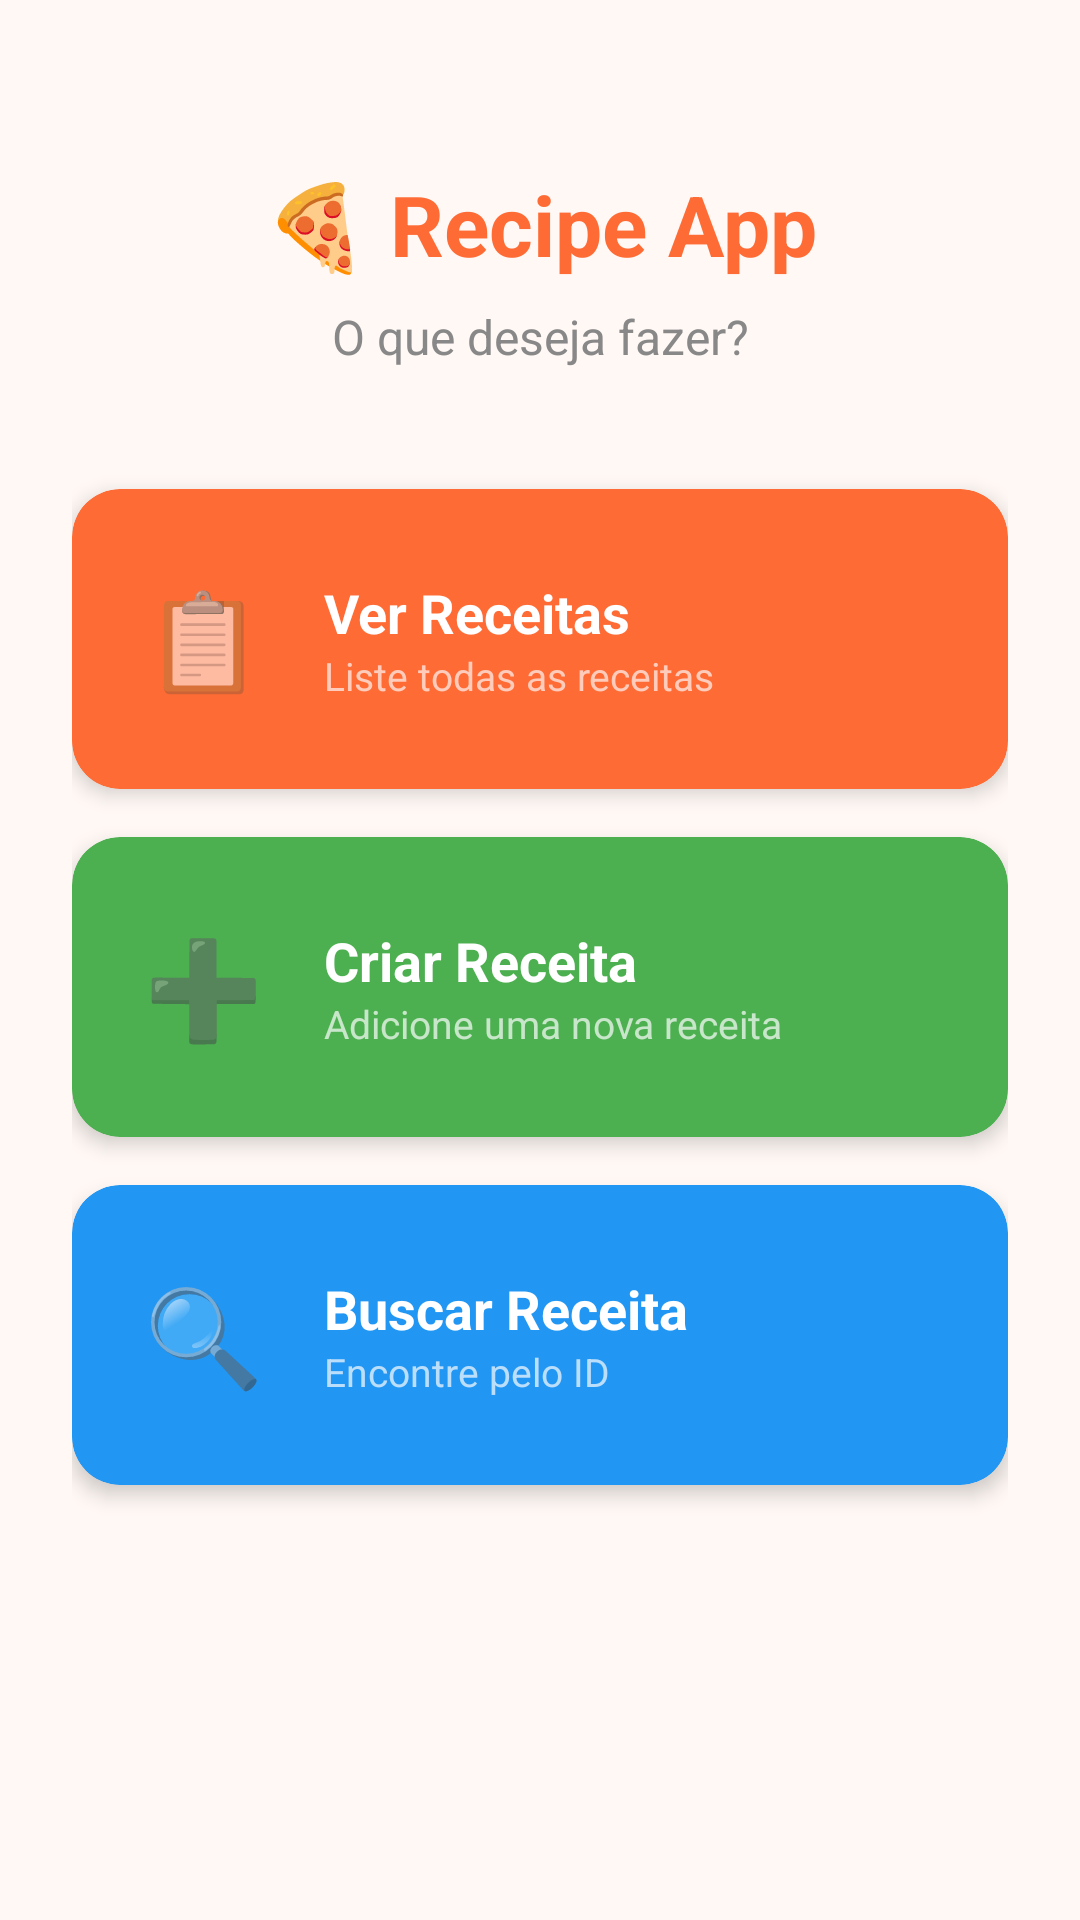

Android layout source for this screen:
<!-- AndroidManifest.xml: application theme Theme.Apprecipe -->
<!-- res/layout/activity_home.xml -->
<?xml version="1.0" encoding="utf-8"?>
<androidx.constraintlayout.widget.ConstraintLayout
    xmlns:android="http://schemas.android.com/apk/res/android"
    xmlns:app="http://schemas.android.com/apk/res-auto"
    android:layout_width="match_parent"
    android:layout_height="match_parent"
    android:background="#FFF8F5"
    android:padding="24dp">

    <TextView
        android:id="@+id/tvTitle"
        android:layout_width="wrap_content"
        android:layout_height="wrap_content"
        android:text="🍕 Recipe App"
        android:textSize="28sp"
        android:textStyle="bold"
        android:textColor="#FF6B35"
        android:layout_marginTop="32dp"
        app:layout_constraintTop_toTopOf="parent"
        app:layout_constraintStart_toStartOf="parent"
        app:layout_constraintEnd_toEndOf="parent"/>

    <TextView
        android:id="@+id/tvSubtitle"
        android:layout_width="wrap_content"
        android:layout_height="wrap_content"
        android:text="O que deseja fazer?"
        android:textSize="16sp"
        android:textColor="#888888"
        android:layout_marginTop="8dp"
        app:layout_constraintTop_toBottomOf="@id/tvTitle"
        app:layout_constraintStart_toStartOf="parent"
        app:layout_constraintEnd_toEndOf="parent"/>

    
    <androidx.cardview.widget.CardView
        android:id="@+id/cardList"
        android:layout_width="match_parent"
        android:layout_height="100dp"
        android:layout_marginTop="40dp"
        app:cardCornerRadius="16dp"
        app:cardElevation="4dp"
        app:cardBackgroundColor="#FF6B35"
        app:layout_constraintTop_toBottomOf="@id/tvSubtitle"
        app:layout_constraintStart_toStartOf="parent"
        app:layout_constraintEnd_toEndOf="parent">

        <LinearLayout
            android:layout_width="match_parent"
            android:layout_height="match_parent"
            android:orientation="horizontal"
            android:gravity="center_vertical"
            android:padding="20dp">

            <TextView
                android:layout_width="48dp"
                android:layout_height="48dp"
                android:text="📋"
                android:textSize="32sp"
                android:gravity="center"/>

            <LinearLayout
                android:layout_width="wrap_content"
                android:layout_height="wrap_content"
                android:orientation="vertical"
                android:layout_marginStart="16dp">

                <TextView
                    android:layout_width="wrap_content"
                    android:layout_height="wrap_content"
                    android:text="Ver Receitas"
                    android:textColor="#FFFFFF"
                    android:textSize="18sp"
                    android:textStyle="bold"/>

                <TextView
                    android:layout_width="wrap_content"
                    android:layout_height="wrap_content"
                    android:text="Liste todas as receitas"
                    android:textColor="#FFCCBC"
                    android:textSize="13sp"/>
            </LinearLayout>
        </LinearLayout>
    </androidx.cardview.widget.CardView>

    
    <androidx.cardview.widget.CardView
        android:id="@+id/cardCreate"
        android:layout_width="match_parent"
        android:layout_height="100dp"
        android:layout_marginTop="16dp"
        app:cardCornerRadius="16dp"
        app:cardElevation="4dp"
        app:cardBackgroundColor="#4CAF50"
        app:layout_constraintTop_toBottomOf="@id/cardList"
        app:layout_constraintStart_toStartOf="parent"
        app:layout_constraintEnd_toEndOf="parent">

        <LinearLayout
            android:layout_width="match_parent"
            android:layout_height="match_parent"
            android:orientation="horizontal"
            android:gravity="center_vertical"
            android:padding="20dp">

            <TextView
                android:layout_width="48dp"
                android:layout_height="48dp"
                android:text="➕"
                android:textSize="32sp"
                android:gravity="center"/>

            <LinearLayout
                android:layout_width="wrap_content"
                android:layout_height="wrap_content"
                android:orientation="vertical"
                android:layout_marginStart="16dp">

                <TextView
                    android:layout_width="wrap_content"
                    android:layout_height="wrap_content"
                    android:text="Criar Receita"
                    android:textColor="#FFFFFF"
                    android:textSize="18sp"
                    android:textStyle="bold"/>

                <TextView
                    android:layout_width="wrap_content"
                    android:layout_height="wrap_content"
                    android:text="Adicione uma nova receita"
                    android:textColor="#C8E6C9"
                    android:textSize="13sp"/>
            </LinearLayout>
        </LinearLayout>
    </androidx.cardview.widget.CardView>

    
    <androidx.cardview.widget.CardView
        android:id="@+id/cardSearch"
        android:layout_width="match_parent"
        android:layout_height="100dp"
        android:layout_marginTop="16dp"
        app:cardCornerRadius="16dp"
        app:cardElevation="4dp"
        app:cardBackgroundColor="#2196F3"
        app:layout_constraintTop_toBottomOf="@id/cardCreate"
        app:layout_constraintStart_toStartOf="parent"
        app:layout_constraintEnd_toEndOf="parent">

        <LinearLayout
            android:layout_width="match_parent"
            android:layout_height="match_parent"
            android:orientation="horizontal"
            android:gravity="center_vertical"
            android:padding="20dp">

            <TextView
                android:layout_width="48dp"
                android:layout_height="48dp"
                android:text="🔍"
                android:textSize="32sp"
                android:gravity="center"/>

            <LinearLayout
                android:layout_width="wrap_content"
                android:layout_height="wrap_content"
                android:orientation="vertical"
                android:layout_marginStart="16dp">

                <TextView
                    android:layout_width="wrap_content"
                    android:layout_height="wrap_content"
                    android:text="Buscar Receita"
                    android:textColor="#FFFFFF"
                    android:textSize="18sp"
                    android:textStyle="bold"/>

                <TextView
                    android:layout_width="wrap_content"
                    android:layout_height="wrap_content"
                    android:text="Encontre pelo ID"
                    android:textColor="#BBDEFB"
                    android:textSize="13sp"/>
            </LinearLayout>
        </LinearLayout>
    </androidx.cardview.widget.CardView>




















































</androidx.constraintlayout.widget.ConstraintLayout>
<!-- resources referenced by this layout -->
<resources>
  <style name="Theme.Apprecipe" parent="Theme.MaterialComponents.DayNight.NoActionBar">
          <item name="colorPrimary">@color/orange_primary</item>
          <item name="colorPrimaryVariant">@color/orange_dark</item>
          <item name="colorOnPrimary">@color/white</item>
      </style>
  <color name="orange_primary">#FF6B35</color>
  <color name="orange_dark">#E64A19</color>
  <color name="white">#FFFFFF</color>
</resources>
